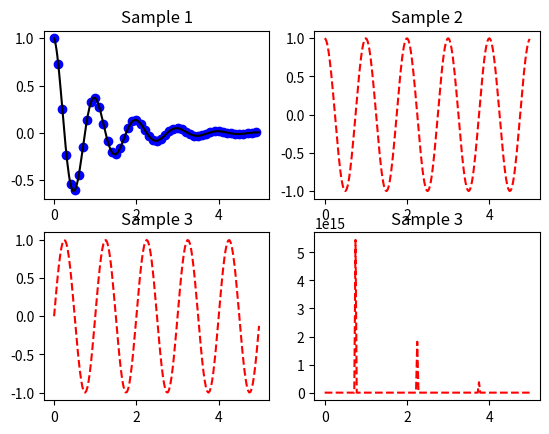

Reproduce this figure in Python.
import matplotlib.pyplot as plt
import numpy as np

def f(t):
    return np.exp(-t) * np.cos(2*np.pi*t)

t1 = np.arange(0.0, 5.0, 0.1)
t2 = np.arange(0.0, 5.0, 0.02)
t3 = np.arange(0.0, 5.0, 0.03)

plt.figure()

plt.subplot(221)
plt.title("Sample 1")
plt.plot(t1, f(t1), 'bo', t2, f(t2), 'k')

plt.subplot(222)
plt.title("Sample 2")
plt.plot(t2, np.cos(2*np.pi*t2), 'r--')


plt.subplot(223)
plt.title("Sample 3")
plt.plot(t3, np.sin(2*np.pi*t3), 'r--')


plt.subplot(224)
plt.title("Sample 3")
plt.plot(t3, np.tan(2*np.pi*t3), 'r--')

plt.show()